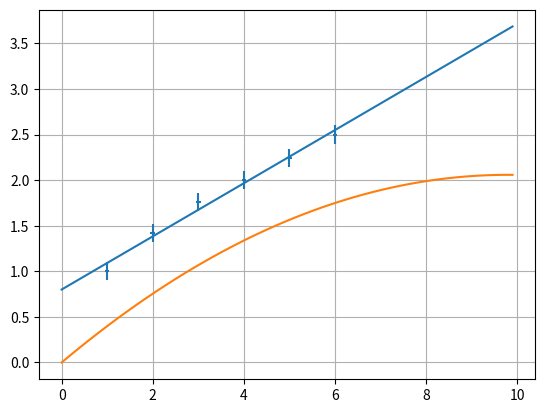

Source code (Python):
import numpy as np
import matplotlib.pyplot as plt

x = [1, 2, 3, 4, 5, 6]
y = [1, 1.42, 1.76, 2, 2.24, 2.5]
p, v = np.polyfit(x, y, deg=1, cov=True)
p2, v2 = np.polyfit(x, y, deg=2, cov=True)
plt.errorbar(x,y,xerr=0.05, yerr=0.1,fmt='none')
def P(x):
    return float(p[0])*x+float(p[1])
def P2(x):
    return float(p2[0])*x**2+float(p2[1])*x+float(p2[0])*x
m=np.arange(0,10,0.1)
plt.plot(m,P(m))
n=np.arange(0,10,0.1)
plt.plot(n,P2(n))
plt.grid()
plt.show()